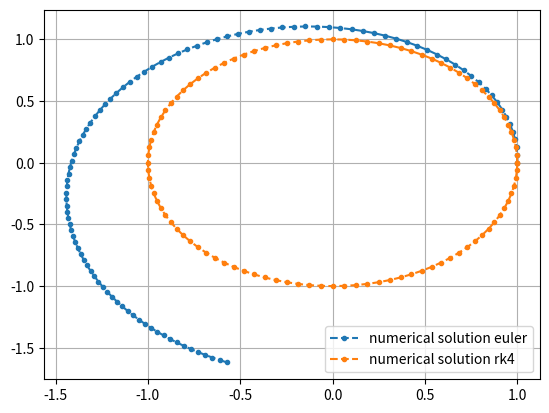

Generate this figure with matplotlib:
import math
import numpy as np
from sympy import *
import matplotlib.pyplot as plt

#rk4 capable of solving system of equations
def rk4_method(ode,initial_conditions,dt,nsteps):
    nsteps=nsteps+1
    solution= []
    solution.append(initial_conditions)
    for i in range(1,nsteps):
        prev_t=(i-1)*dt
        prev_X=solution[i-1]
        F1=ode(prev_t,prev_X)
        F2=ode(prev_t+dt/2,prev_X+dt*F1/2)
        F3=ode(prev_t+dt/2,prev_X+dt*F2/2)
        F4=ode(prev_t+dt,prev_X+dt*F3)
        new_X=prev_X+(dt/6)*(F1+2*F2+2*F3+F4)
        solution.append(new_X)
    return np.array(solution)

def euler_method(ode,initial_conditions,dt,nsteps):
    nsteps=nsteps+1
    solution= []
    solution.append(initial_conditions)
    for i in range(1,nsteps):
        prev_X = solution[i-1]
        prev_t= (i-1)*dt
        new_X = prev_X+dt*ode(prev_t,prev_X)
        solution.append(new_X)
    return np.array(solution)

def kepler_ode(X):
    x_dot=X[2]
    y_dot=X[3]
    x_ddot=-X[0]/((X[0]**2+X[1]**2)**(3/2))
    y_ddot=-X[1]/((X[0]**2+X[1]**2)**(3/2))
    return np.array([x_dot,y_dot,x_ddot,y_ddot])

#m is not important because it will cancel for our purposes, assume its "1" but actually can be any value and it won't change a thing
def kepler_graph(method):
    X=[1,0,0,1]
    ode = lambda t,x : kepler_ode(x)
    nsteps=100
    dt=2*np.pi/nsteps 
    if (method=='euler'):
        solution =np.array(euler_method(ode,X,dt,nsteps))
    if (method=='rk4'):
        solution =np.array(rk4_method(ode,X,dt,nsteps))
    t_arr = np.array([i*dt for i in range(nsteps+1)])
    plt.plot(solution.transpose()[0],solution.transpose()[1],marker='.',ls='--',label='numerical solution ' +method)
    x0=solution[0][0]
    vx0=solution[0][2]
    y0=solution[0][1]
    vy0=solution[0][3]
    xf=solution[-1][0]
    vxf=solution[-1][2]
    yf=solution[-1][1]
    vyf=solution[-1][3]
    E_kinetic_intitial=(vx0**2+vy0**2)/2
    V_intital=-(x0**2+y0**2)**(-1/2)
    E_initial=E_kinetic_intitial+V_intital
    E_kinetic_final=(vxf**2+vyf**2)/2
    V_final=-(xf**2+yf**2)**(-1/2)
    E_final=E_kinetic_final+V_final
    E_error=(E_final-E_initial)/E_initial
    print("{method_n} dE/E error is: {error}".format(method_n=method,error=E_error ))
    print("x final is {x} ,y final is {y}".format(x=xf,y=yf))
    print("vx final is {vx} ,vy final is {vy}".format(vx=vxf,vy=vyf))


def main():
    E_error_euler=kepler_graph('euler')
    E_error_kepler=kepler_graph('rk4')
    plt.grid()
    plt.legend()

main()
